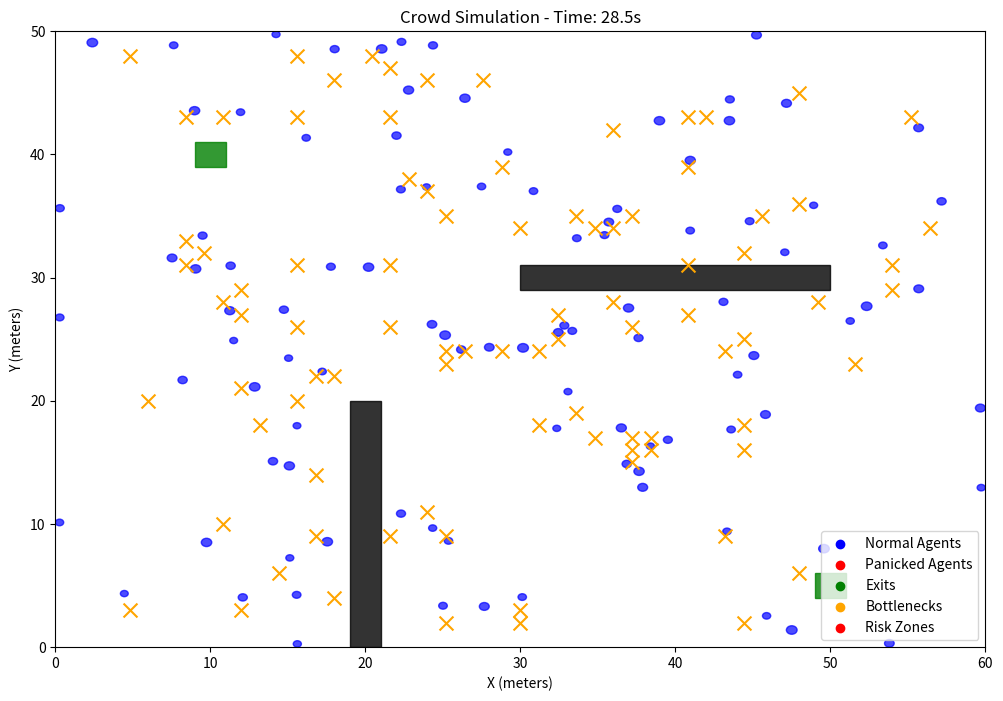

Python code for this plot:
"""
Crowd Simulation & Prediction System for STAMPede Detection
Physics-based crowd simulation with agent-based modeling for stampede prediction
"""

import numpy as np
import pandas as pd
from typing import Dict, List, Tuple, Optional, Any
from dataclasses import dataclass
from datetime import datetime, timedelta
import time
import json
import os
from collections import deque, defaultdict
import warnings
warnings.filterwarnings('ignore')

# Try to import physics simulation libraries
try:
    import matplotlib.pyplot as plt
    import matplotlib.animation as animation
    MATPLOTLIB_AVAILABLE = True
except ImportError:
    MATPLOTLIB_AVAILABLE = False
    print("⚠️ Matplotlib not available - simulation visualization disabled")

@dataclass
class Agent:
    """Represents a person in the crowd simulation"""
    id: int
    position: Tuple[float, float]
    velocity: Tuple[float, float]
    target: Optional[Tuple[float, float]]
    radius: float = 0.3  # Personal space radius (meters)
    mass: float = 70.0  # Mass in kg
    max_speed: float = 2.0  # Maximum walking speed (m/s)
    panic_level: float = 0.0  # 0-1 scale
    stress_threshold: float = 0.7
    reaction_time: float = 0.5  # seconds
    age_group: str = "adult"  # child, adult, elderly
    mobility: float = 1.0  # 0-1 scale

@dataclass
class Obstacle:
    """Represents obstacles in the simulation"""
    id: int
    position: Tuple[float, float]
    size: Tuple[float, float]  # width, height
    obstacle_type: str  # wall, barrier, exit, entrance
    capacity: int = 0  # For exits/entrances

@dataclass
class SimulationEnvironment:
    """Environment for crowd simulation"""
    width: float  # meters
    height: float  # meters
    obstacles: List[Obstacle]
    exits: List[Obstacle]
    entrances: List[Obstacle]
    density_zones: List[Tuple[float, float, float]]  # x, y, density_factor
    emergency_zones: List[Tuple[float, float, float]]  # x, y, danger_level

@dataclass
class SimulationResult:
    """Result of crowd simulation"""
    timestamp: float
    agents: List[Agent]
    density_map: np.ndarray
    velocity_field: np.ndarray
    pressure_map: np.ndarray
    bottleneck_locations: List[Tuple[float, float]]
    risk_zones: List[Tuple[float, float, float]]  # x, y, risk_level
    evacuation_time: Optional[float]
    casualties_predicted: int
    simulation_metrics: Dict[str, float]

class CrowdSimulator:
    """Advanced crowd simulation system with physics-based modeling"""
    
    def __init__(self, grid_resolution: int = 50, time_step: float = 0.1):
        self.grid_resolution = grid_resolution
        self.time_step = time_step
        
        # Simulation parameters
        self.repulsion_strength = 1000.0  # Force between agents
        self.friction_coefficient = 0.1
        self.panic_amplification = 2.0
        self.density_threshold = 4.0  # people/m² for panic
        self.max_density = 8.0  # people/m² maximum
        
        # Simulation state
        self.agents: List[Agent] = []
        self.environment: Optional[SimulationEnvironment] = None
        self.simulation_time = 0.0
        self.simulation_results: List[SimulationResult] = []
        
        # Performance tracking
        self.simulation_speed = 0.0  # agents/second
        self.accuracy_metrics = {}
        
        # Visualization
        self.visualization_enabled = MATPLOTLIB_AVAILABLE
        self.fig = None
        self.ax = None
    
    def create_environment(self, width: float, height: float, 
                          obstacles: List[Obstacle] = None) -> SimulationEnvironment:
        """Create simulation environment"""
        
        if obstacles is None:
            obstacles = []
        
        # Separate exits and entrances
        exits = [obs for obs in obstacles if obs.obstacle_type == "exit"]
        entrances = [obs for obs in obstacles if obs.obstacle_type == "entrance"]
        
        # Create density zones (areas with different crowd behavior)
        density_zones = [
            (width * 0.3, height * 0.3, 1.2),  # High density zone
            (width * 0.7, height * 0.7, 0.8),  # Low density zone
        ]
        
        # Create emergency zones (areas prone to incidents)
        emergency_zones = [
            (width * 0.5, height * 0.2, 0.3),  # Moderate risk zone
            (width * 0.2, height * 0.8, 0.5),  # High risk zone
        ]
        
        self.environment = SimulationEnvironment(
            width=width,
            height=height,
            obstacles=obstacles,
            exits=exits,
            entrances=entrances,
            density_zones=density_zones,
            emergency_zones=emergency_zones
        )
        
        return self.environment
    
    def add_agents(self, num_agents: int, spawn_area: Tuple[float, float, float, float] = None):
        """Add agents to the simulation"""
        
        if self.environment is None:
            raise ValueError("Environment must be created first")
        
        if spawn_area is None:
            # Default spawn area (entire environment)
            spawn_area = (0, 0, self.environment.width, self.environment.height)
        
        spawn_x_min, spawn_y_min, spawn_x_max, spawn_y_max = spawn_area
        
        for i in range(num_agents):
            # Random position in spawn area
            x = np.random.uniform(spawn_x_min, spawn_x_max)
            y = np.random.uniform(spawn_y_min, spawn_y_max)
            
            # Random velocity
            vx = np.random.uniform(-0.5, 0.5)
            vy = np.random.uniform(-0.5, 0.5)
            
            # Random properties
            age_group = np.random.choice(['child', 'adult', 'elderly'], p=[0.15, 0.7, 0.15])
            mobility = {'child': 0.8, 'adult': 1.0, 'elderly': 0.6}[age_group]
            max_speed = {'child': 1.5, 'adult': 2.0, 'elderly': 1.2}[age_group]
            
            agent = Agent(
                id=len(self.agents),
                position=(x, y),
                velocity=(vx, vy),
                target=None,
                radius=np.random.uniform(0.25, 0.35),
                mass=np.random.uniform(60, 80),
                max_speed=max_speed,
                panic_level=np.random.uniform(0, 0.3),
                age_group=age_group,
                mobility=mobility
            )
            
            self.agents.append(agent)
    
    def set_agent_targets(self, target_strategy: str = "random_exit"):
        """Set targets for agents based on strategy"""
        
        if not self.environment or not self.environment.exits:
            return
        
        for agent in self.agents:
            if target_strategy == "random_exit":
                # Random exit
                exit_obs = np.random.choice(self.environment.exits)
                agent.target = (exit_obs.position[0], exit_obs.position[1])
            
            elif target_strategy == "nearest_exit":
                # Nearest exit
                distances = []
                for exit_obs in self.environment.exits:
                    dist = np.sqrt((agent.position[0] - exit_obs.position[0])**2 + 
                                 (agent.position[1] - exit_obs.position[1])**2)
                    distances.append(dist)
                
                nearest_exit_idx = np.argmin(distances)
                exit_obs = self.environment.exits[nearest_exit_idx]
                agent.target = (exit_obs.position[0], exit_obs.position[1])
            
            elif target_strategy == "panic_evacuation":
                # Panic evacuation (agents move away from high density areas)
                if agent.panic_level > 0.5:
                    # Move towards nearest exit
                    distances = []
                    for exit_obs in self.environment.exits:
                        dist = np.sqrt((agent.position[0] - exit_obs.position[0])**2 + 
                                     (agent.position[1] - exit_obs.position[1])**2)
                        distances.append(dist)
                    
                    nearest_exit_idx = np.argmin(distances)
                    exit_obs = self.environment.exits[nearest_exit_idx]
                    agent.target = (exit_obs.position[0], exit_obs.position[1])
                else:
                    # Random movement
                    agent.target = (np.random.uniform(0, self.environment.width),
                                  np.random.uniform(0, self.environment.height))
    
    def calculate_forces(self, agent: Agent) -> Tuple[float, float]:
        """Calculate forces acting on an agent"""
        
        fx, fy = 0.0, 0.0
        
        # Target force (desire to reach target)
        if agent.target:
            target_x, target_y = agent.target
            dx = target_x - agent.position[0]
            dy = target_y - agent.position[1]
            distance = np.sqrt(dx**2 + dy**2)
            
            if distance > 0.1:  # Avoid division by zero
                # Normalize direction
                dx /= distance
                dy /= distance
                
                # Calculate desired speed
                desired_speed = agent.max_speed * agent.mobility
                
                # Apply panic amplification
                if agent.panic_level > 0.5:
                    desired_speed *= (1 + agent.panic_level * self.panic_amplification)
                
                fx += dx * desired_speed * 10.0  # Target force strength
                fy += dy * desired_speed * 10.0
        
        # Repulsion forces from other agents
        for other_agent in self.agents:
            if other_agent.id == agent.id:
                continue
            
            dx = agent.position[0] - other_agent.position[0]
            dy = agent.position[1] - other_agent.position[1]
            distance = np.sqrt(dx**2 + dy**2)
            
            if distance < 2.0:  # Only consider nearby agents
                # Normalize direction
                if distance > 0.01:
                    dx /= distance
                    dy /= distance
                
                # Calculate repulsion force
                min_distance = agent.radius + other_agent.radius
                if distance < min_distance:
                    # Strong repulsion when too close
                    force_magnitude = self.repulsion_strength / (distance + 0.1)
                    fx += dx * force_magnitude
                    fy += dy * force_magnitude
        
        # Obstacle avoidance
        for obstacle in self.environment.obstacles:
            if obstacle.obstacle_type in ['wall', 'barrier']:
                # Calculate distance to obstacle
                obs_x, obs_y = obstacle.position
                obs_w, obs_h = obstacle.size
                
                # Find closest point on obstacle
                closest_x = max(obs_x - obs_w/2, min(agent.position[0], obs_x + obs_w/2))
                closest_y = max(obs_y - obs_h/2, min(agent.position[1], obs_y + obs_h/2))
                
                dx = agent.position[0] - closest_x
                dy = agent.position[1] - closest_y
                distance = np.sqrt(dx**2 + dy**2)
                
                if distance < 1.0:  # Avoidance range
                    if distance > 0.01:
                        dx /= distance
                        dy /= distance
                    
                    force_magnitude = self.repulsion_strength * 0.5 / (distance + 0.1)
                    fx += dx * force_magnitude
                    fy += dy * force_magnitude
        
        # Density-based panic
        local_density = self._calculate_local_density(agent.position)
        if local_density > self.density_threshold:
            agent.panic_level = min(1.0, agent.panic_level + 0.1)
            
            # Panic behavior: random movement
            panic_fx = np.random.uniform(-2.0, 2.0)
            panic_fy = np.random.uniform(-2.0, 2.0)
            fx += panic_fx * agent.panic_level
            fy += panic_fy * agent.panic_level
        
        # Apply friction
        fx -= agent.velocity[0] * self.friction_coefficient
        fy -= agent.velocity[1] * self.friction_coefficient
        
        return fx, fy
    
    def _calculate_local_density(self, position: Tuple[float, float], 
                               radius: float = 2.0) -> float:
        """Calculate local density around a position"""
        
        count = 0
        for agent in self.agents:
            dx = agent.position[0] - position[0]
            dy = agent.position[1] - position[1]
            distance = np.sqrt(dx**2 + dy**2)
            
            if distance < radius:
                count += 1
        
        # Convert to density (people per square meter)
        area = np.pi * radius**2
        return count / area
    
    def update_simulation(self):
        """Update simulation by one time step"""
        
        # Update each agent
        for agent in self.agents:
            # Calculate forces
            fx, fy = self.calculate_forces(agent)
            
            # Update velocity (F = ma, so a = F/m)
            ax = fx / agent.mass
            ay = fy / agent.mass
            
            # Update velocity
            vx = agent.velocity[0] + ax * self.time_step
            vy = agent.velocity[1] + ay * self.time_step
            
            # Limit speed
            speed = np.sqrt(vx**2 + vy**2)
            if speed > agent.max_speed * agent.mobility:
                vx = vx / speed * agent.max_speed * agent.mobility
                vy = vy / speed * agent.max_speed * agent.mobility
            
            agent.velocity = (vx, vy)
            
            # Update position
            new_x = agent.position[0] + vx * self.time_step
            new_y = agent.position[1] + vy * self.time_step
            
            # Boundary conditions
            new_x = max(agent.radius, min(self.environment.width - agent.radius, new_x))
            new_y = max(agent.radius, min(self.environment.height - agent.radius, new_y))
            
            agent.position = (new_x, new_y)
        
        # Update simulation time
        self.simulation_time += self.time_step
    
    def run_simulation(self, duration: float, save_interval: float = 1.0) -> List[SimulationResult]:
        """Run simulation for specified duration"""
        
        results = []
        last_save_time = 0.0
        
        print(f"🔄 Running simulation for {duration:.1f} seconds...")
        
        start_time = time.time()
        
        while self.simulation_time < duration:
            self.update_simulation()
            
            # Save results at intervals
            if self.simulation_time - last_save_time >= save_interval:
                result = self._capture_simulation_state()
                results.append(result)
                last_save_time = self.simulation_time
                
                if len(results) % 10 == 0:
                    print(f"   Time: {self.simulation_time:.1f}s, Agents: {len(self.agents)}")
        
        end_time = time.time()
        simulation_speed = len(self.agents) * duration / (end_time - start_time)
        self.simulation_speed = simulation_speed
        
        print(f"✅ Simulation completed - Speed: {simulation_speed:.1f} agents/second")
        
        return results
    
    def _capture_simulation_state(self) -> SimulationResult:
        """Capture current simulation state"""
        
        # Create density map
        density_map = self._create_density_map()
        
        # Create velocity field
        velocity_field = self._create_velocity_field()
        
        # Create pressure map
        pressure_map = self._create_pressure_map()
        
        # Find bottlenecks
        bottleneck_locations = self._find_bottlenecks()
        
        # Find risk zones
        risk_zones = self._find_risk_zones()
        
        # Calculate evacuation time
        evacuation_time = self._estimate_evacuation_time()
        
        # Predict casualties
        casualties_predicted = self._predict_casualties()
        
        # Calculate simulation metrics
        metrics = self._calculate_simulation_metrics()
        
        return SimulationResult(
            timestamp=self.simulation_time,
            agents=self.agents.copy(),
            density_map=density_map,
            velocity_field=velocity_field,
            pressure_map=pressure_map,
            bottleneck_locations=bottleneck_locations,
            risk_zones=risk_zones,
            evacuation_time=evacuation_time,
            casualties_predicted=casualties_predicted,
            simulation_metrics=metrics
        )
    
    def _create_density_map(self) -> np.ndarray:
        """Create density map of the simulation area"""
        
        density_map = np.zeros((self.grid_resolution, self.grid_resolution))
        
        # Calculate grid cell size
        cell_width = self.environment.width / self.grid_resolution
        cell_height = self.environment.height / self.grid_resolution
        
        # Count agents in each cell
        for agent in self.agents:
            grid_x = int(agent.position[0] / cell_width)
            grid_y = int(agent.position[1] / cell_height)
            
            if 0 <= grid_x < self.grid_resolution and 0 <= grid_y < self.grid_resolution:
                density_map[grid_y, grid_x] += 1
        
        # Convert to density (people per square meter)
        cell_area = cell_width * cell_height
        density_map = density_map / cell_area
        
        return density_map
    
    def _create_velocity_field(self) -> np.ndarray:
        """Create velocity field of the simulation area"""
        
        velocity_field = np.zeros((self.grid_resolution, self.grid_resolution, 2))
        
        # Calculate grid cell size
        cell_width = self.environment.width / self.grid_resolution
        cell_height = self.environment.height / self.grid_resolution
        
        # Average velocity in each cell
        cell_counts = np.zeros((self.grid_resolution, self.grid_resolution))
        
        for agent in self.agents:
            grid_x = int(agent.position[0] / cell_width)
            grid_y = int(agent.position[1] / cell_height)
            
            if 0 <= grid_x < self.grid_resolution and 0 <= grid_y < self.grid_resolution:
                velocity_field[grid_y, grid_x, 0] += agent.velocity[0]
                velocity_field[grid_y, grid_x, 1] += agent.velocity[1]
                cell_counts[grid_y, grid_x] += 1
        
        # Average velocities
        for i in range(self.grid_resolution):
            for j in range(self.grid_resolution):
                if cell_counts[i, j] > 0:
                    velocity_field[i, j, 0] /= cell_counts[i, j]
                    velocity_field[i, j, 1] /= cell_counts[i, j]
        
        return velocity_field
    
    def _create_pressure_map(self) -> np.ndarray:
        """Create pressure map based on density and velocity"""
        
        density_map = self._create_density_map()
        velocity_field = self._create_velocity_field()
        
        # Calculate pressure (density * velocity^2)
        velocity_magnitude = np.sqrt(velocity_field[:, :, 0]**2 + velocity_field[:, :, 1]**2)
        pressure_map = density_map * velocity_magnitude**2
        
        return pressure_map
    
    def _find_bottlenecks(self) -> List[Tuple[float, float]]:
        """Find bottleneck locations in the simulation"""
        
        density_map = self._create_density_map()
        bottlenecks = []
        
        # Find high density areas
        threshold = np.percentile(density_map, 90)  # Top 10% density
        
        for i in range(1, self.grid_resolution - 1):
            for j in range(1, self.grid_resolution - 1):
                if density_map[i, j] > threshold:
                    # Check if it's a local maximum
                    local_max = True
                    for di in [-1, 0, 1]:
                        for dj in [-1, 0, 1]:
                            if density_map[i + di, j + dj] > density_map[i, j]:
                                local_max = False
                                break
                        if not local_max:
                            break
                    
                    if local_max:
                        # Convert grid coordinates to world coordinates
                        cell_width = self.environment.width / self.grid_resolution
                        cell_height = self.environment.height / self.grid_resolution
                        x = j * cell_width
                        y = i * cell_height
                        bottlenecks.append((x, y))
        
        return bottlenecks
    
    def _find_risk_zones(self) -> List[Tuple[float, float, float]]:
        """Find risk zones based on density, velocity, and panic"""
        
        density_map = self._create_density_map()
        velocity_field = self._create_velocity_field()
        risk_zones = []
        
        # Calculate risk score for each cell
        for i in range(self.grid_resolution):
            for j in range(self.grid_resolution):
                density = density_map[i, j]
                velocity = np.sqrt(velocity_field[i, j, 0]**2 + velocity_field[i, j, 1]**2)
                
                # Count panicked agents in this area
                panic_count = 0
                total_agents = 0
                
                cell_width = self.environment.width / self.grid_resolution
                cell_height = self.environment.height / self.grid_resolution
                
                for agent in self.agents:
                    grid_x = int(agent.position[0] / cell_width)
                    grid_y = int(agent.position[1] / cell_height)
                    
                    if grid_x == j and grid_y == i:
                        total_agents += 1
                        if agent.panic_level > 0.5:
                            panic_count += 1
                
                panic_ratio = panic_count / max(total_agents, 1)
                
                # Calculate risk score
                risk_score = density * velocity * (1 + panic_ratio)
                
                if risk_score > 2.0:  # Risk threshold
                    x = j * cell_width
                    y = i * cell_height
                    risk_zones.append((x, y, risk_score))
        
        return risk_zones
    
    def _estimate_evacuation_time(self) -> Optional[float]:
        """Estimate evacuation time based on current conditions"""
        
        if not self.environment.exits:
            return None
        
        # Calculate total exit capacity
        total_capacity = sum(exit_obs.capacity for exit_obs in self.environment.exits)
        if total_capacity == 0:
            total_capacity = len(self.environment.exits) * 10  # Default capacity
        
        # Calculate current flow rate
        flow_rate = 0.0
        for exit_obs in self.environment.exits:
            # Count agents near exit
            exit_x, exit_y = exit_obs.position
            agents_near_exit = 0
            
            for agent in self.agents:
                dx = agent.position[0] - exit_x
                dy = agent.position[1] - exit_y
                distance = np.sqrt(dx**2 + dy**2)
                
                if distance < 5.0:  # Within 5 meters of exit
                    agents_near_exit += 1
            
            # Estimate flow rate (agents per second)
            exit_flow_rate = min(agents_near_exit * 0.5, exit_obs.capacity * 0.1)
            flow_rate += exit_flow_rate
        
        if flow_rate > 0:
            evacuation_time = len(self.agents) / flow_rate
            return evacuation_time
        
        return None
    
    def _predict_casualties(self) -> int:
        """Predict potential casualties based on simulation conditions"""
        
        casualties = 0
        
        # Count agents in high-risk situations
        for agent in self.agents:
            local_density = self._calculate_local_density(agent.position)
            
            # High density + high panic = casualty risk
            if local_density > 6.0 and agent.panic_level > 0.7:
                casualties += 1
            elif local_density > 8.0:  # Extreme density
                casualties += 1
        
        return casualties
    
    def _calculate_simulation_metrics(self) -> Dict[str, float]:
        """Calculate various simulation metrics"""
        
        metrics = {}
        
        # Average density
        density_map = self._create_density_map()
        metrics['average_density'] = np.mean(density_map)
        metrics['max_density'] = np.max(density_map)
        
        # Average velocity
        velocities = [np.sqrt(v[0]**2 + v[1]**2) for v in [agent.velocity for agent in self.agents]]
        metrics['average_velocity'] = np.mean(velocities)
        metrics['max_velocity'] = np.max(velocities)
        
        # Panic level
        panic_levels = [agent.panic_level for agent in self.agents]
        metrics['average_panic'] = np.mean(panic_levels)
        metrics['max_panic'] = np.max(panic_levels)
        
        # Pressure
        pressure_map = self._create_pressure_map()
        metrics['average_pressure'] = np.mean(pressure_map)
        metrics['max_pressure'] = np.max(pressure_map)
        
        # Bottlenecks
        bottlenecks = self._find_bottlenecks()
        metrics['bottleneck_count'] = len(bottlenecks)
        
        # Risk zones
        risk_zones = self._find_risk_zones()
        metrics['risk_zone_count'] = len(risk_zones)
        
        return metrics
    
    def visualize_simulation(self, result: SimulationResult, save_path: str = None):
        """Visualize simulation results"""
        
        if not self.visualization_enabled:
            print("⚠️ Visualization not available - matplotlib not installed")
            return
        
        if self.fig is None:
            self.fig, self.ax = plt.subplots(figsize=(12, 8))
        
        self.ax.clear()
        
        # Plot agents
        for agent in result.agents:
            color = 'red' if agent.panic_level > 0.5 else 'blue'
            circle = plt.Circle(agent.position, agent.radius, color=color, alpha=0.7)
            self.ax.add_patch(circle)
        
        # Plot obstacles
        for obstacle in self.environment.obstacles:
            if obstacle.obstacle_type in ['wall', 'barrier']:
                rect = plt.Rectangle(
                    (obstacle.position[0] - obstacle.size[0]/2, 
                     obstacle.position[1] - obstacle.size[1]/2),
                    obstacle.size[0], obstacle.size[1],
                    color='black', alpha=0.8
                )
                self.ax.add_patch(rect)
            elif obstacle.obstacle_type == 'exit':
                rect = plt.Rectangle(
                    (obstacle.position[0] - obstacle.size[0]/2, 
                     obstacle.position[1] - obstacle.size[1]/2),
                    obstacle.size[0], obstacle.size[1],
                    color='green', alpha=0.8
                )
                self.ax.add_patch(rect)
        
        # Plot bottlenecks
        for x, y in result.bottleneck_locations:
            self.ax.scatter(x, y, color='orange', s=100, marker='x')
        
        # Plot risk zones
        for x, y, risk in result.risk_zones:
            self.ax.scatter(x, y, color='red', s=risk*50, alpha=0.5)
        
        # Set limits and labels
        self.ax.set_xlim(0, self.environment.width)
        self.ax.set_ylim(0, self.environment.height)
        self.ax.set_xlabel('X (meters)')
        self.ax.set_ylabel('Y (meters)')
        self.ax.set_title(f'Crowd Simulation - Time: {result.timestamp:.1f}s')
        
        # Add legend
        self.ax.scatter([], [], color='blue', label='Normal Agents')
        self.ax.scatter([], [], color='red', label='Panicked Agents')
        self.ax.scatter([], [], color='green', label='Exits')
        self.ax.scatter([], [], color='orange', label='Bottlenecks')
        self.ax.scatter([], [], color='red', label='Risk Zones')
        self.ax.legend()
        
        if save_path:
            plt.savefig(save_path, dpi=150, bbox_inches='tight')
            print(f"✅ Simulation visualization saved to {save_path}")
        else:
            plt.show()
    
    def get_simulation_statistics(self) -> Dict[str, Any]:
        """Get simulation statistics"""
        return {
            'simulation_time': self.simulation_time,
            'num_agents': len(self.agents),
            'simulation_speed': self.simulation_speed,
            'environment_size': (self.environment.width, self.environment.height) if self.environment else None,
            'num_obstacles': len(self.environment.obstacles) if self.environment else 0,
            'num_exits': len(self.environment.exits) if self.environment else 0,
            'time_step': self.time_step,
            'grid_resolution': self.grid_resolution,
            'visualization_enabled': self.visualization_enabled
        }

# Example usage and testing
if __name__ == "__main__":
    # Initialize simulator
    simulator = CrowdSimulator()
    
    # Create environment
    print("🏗️ Creating simulation environment...")
    obstacles = [
        Obstacle(0, (20, 10), (2, 20), "wall"),  # Wall
        Obstacle(1, (40, 30), (20, 2), "wall"),  # Wall
        Obstacle(2, (10, 40), (2, 2), "exit"),    # Exit
        Obstacle(3, (50, 5), (2, 2), "exit"),     # Exit
    ]
    
    environment = simulator.create_environment(60, 50, obstacles)
    
    # Add agents
    print("👥 Adding agents to simulation...")
    simulator.add_agents(100, spawn_area=(5, 5, 55, 45))
    
    # Set agent targets
    simulator.set_agent_targets("panic_evacuation")
    
    # Run simulation
    print("🔄 Running crowd simulation...")
    results = simulator.run_simulation(duration=30.0, save_interval=2.0)
    
    # Analyze results
    print(f"\n📊 Simulation Results:")
    print(f"   Duration: {simulator.simulation_time:.1f} seconds")
    print(f"   Agents: {len(simulator.agents)}")
    print(f"   Simulation Speed: {simulator.simulation_speed:.1f} agents/second")
    
    # Analyze final state
    final_result = results[-1]
    print(f"\n🎯 Final State Analysis:")
    print(f"   Average Density: {final_result.simulation_metrics['average_density']:.2f} people/m²")
    print(f"   Max Density: {final_result.simulation_metrics['max_density']:.2f} people/m²")
    print(f"   Average Velocity: {final_result.simulation_metrics['average_velocity']:.2f} m/s")
    print(f"   Average Panic: {final_result.simulation_metrics['average_panic']:.2f}")
    print(f"   Bottlenecks: {final_result.simulation_metrics['bottleneck_count']}")
    print(f"   Risk Zones: {final_result.simulation_metrics['risk_zone_count']}")
    print(f"   Predicted Casualties: {final_result.casualties_predicted}")
    
    if final_result.evacuation_time:
        print(f"   Estimated Evacuation Time: {final_result.evacuation_time:.1f} seconds")
    
    # Visualize final state
    if simulator.visualization_enabled:
        print("\n🎨 Creating visualization...")
        simulator.visualize_simulation(final_result, "crowd_simulation_result.png")
    
    # Get statistics
    stats = simulator.get_simulation_statistics()
    print(f"\n📈 Simulation Statistics:")
    for key, value in stats.items():
        print(f"   {key}: {value}")
